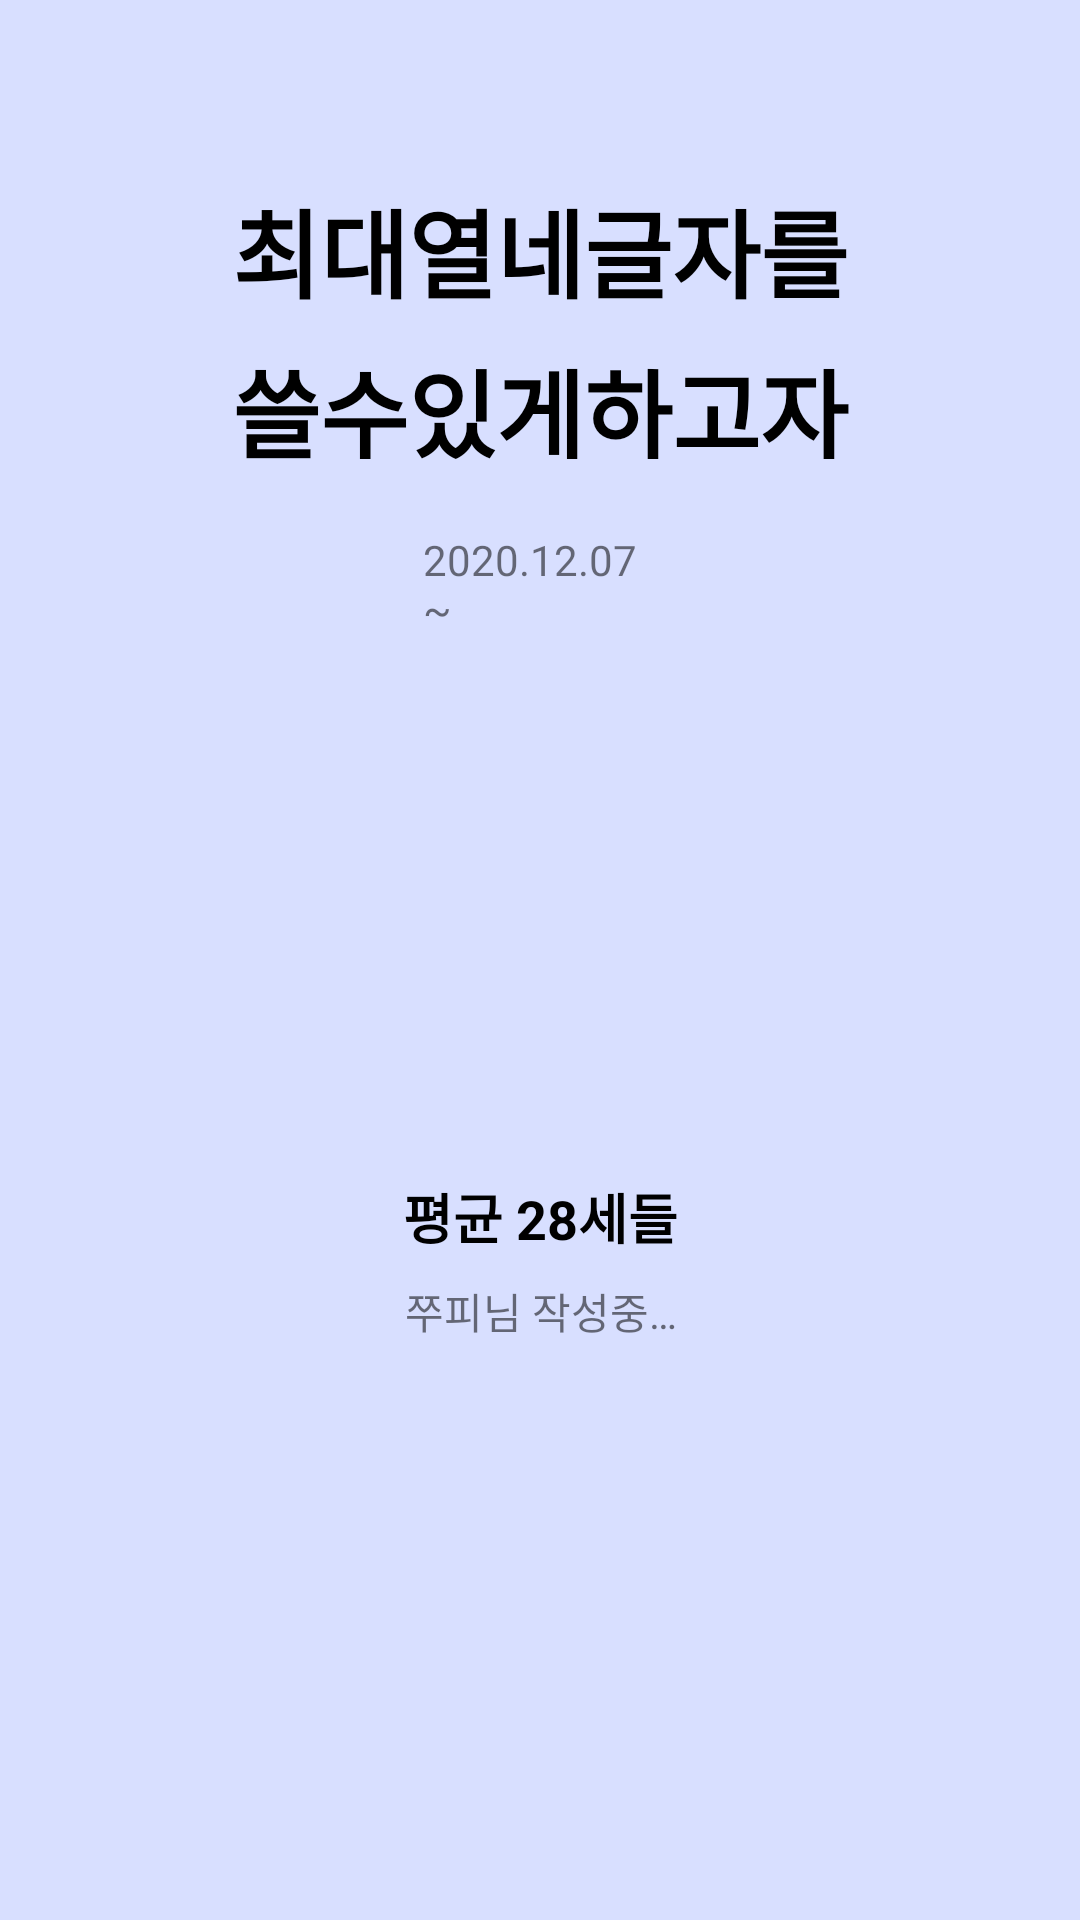

Here is an Android app screen rendered from its layout file. Give the layout XML and the strings, colors and styles it references.
<!-- AndroidManifest.xml: application theme Theme.ExchangeDiary -->
<!-- res/layout/fragment_cover.xml -->
<?xml version="1.0" encoding="utf-8"?>
<layout xmlns:android="http://schemas.android.com/apk/res/android"
    xmlns:app="http://schemas.android.com/apk/res-auto"
    xmlns:tools="http://schemas.android.com/tools">
    <data>
        <variable
            name="coverVm"
            type="com.km.exchangediary.ui.diary.CoverViewModel" />
    </data>

    
    <androidx.constraintlayout.widget.ConstraintLayout
        android:id="@+id/container_diary_cover"
        android:background="#d8dfff"
        android:layout_width="match_parent"
        android:layout_height="match_parent">

        <TextView
            android:id="@+id/tv_cover_title"
            android:layout_width="220dp"
            android:layout_height="93dp"
            android:layout_marginStart="78dp"
            android:layout_marginTop="60dp"
            android:layout_marginEnd="78dp"
            android:gravity="center_horizontal"
            android:lineSpacingExtra="7sp"
            android:text="최대열네글자를쓸수있게하고자"
            android:textColor="@color/black"
            android:textSize="32sp"
            android:textStyle="bold"
            app:layout_constraintEnd_toEndOf="parent"
            app:layout_constraintStart_toStartOf="parent"
            app:layout_constraintTop_toTopOf="parent" />

        <TextView
            android:id="@+id/tv_start_day"
            android:layout_width="0dp"
            android:layout_height="wrap_content"
            android:layout_marginStart="141dp"
            android:layout_marginTop="24dp"
            android:layout_marginEnd="141dp"
            android:text="2020.12.07 ~"
            app:layout_constraintEnd_toEndOf="parent"
            app:layout_constraintStart_toStartOf="parent"
            app:layout_constraintTop_toBottomOf="@+id/tv_cover_title" />

        <TextView
            android:id="@+id/tv_group_title"
            android:layout_width="wrap_content"
            android:layout_height="wrap_content"
            android:layout_marginStart="160dp"
            android:layout_marginTop="180dp"
            android:layout_marginEnd="160dp"
            android:gravity="center_horizontal"
            android:text="평균 28세들"
            android:textColor="@color/black"
            android:textSize="18sp"
            android:textStyle="bold"
            app:layout_constraintEnd_toEndOf="parent"
            app:layout_constraintStart_toStartOf="parent"
            app:layout_constraintTop_toBottomOf="@+id/tv_start_day" />

        <TextView
            android:id="@+id/tv_cover_writing"
            android:layout_width="wrap_content"
            android:layout_height="wrap_content"
            android:layout_marginTop="8dp"
            android:text="쭈피님 작성중…"
            app:layout_constraintEnd_toEndOf="@+id/tv_group_title"
            app:layout_constraintStart_toStartOf="@+id/tv_group_title"
            app:layout_constraintTop_toBottomOf="@+id/tv_group_title" />

    </androidx.constraintlayout.widget.ConstraintLayout>
</layout>
<!-- resources referenced by this layout -->
<resources>
  <color name="black">#FF000000</color>
  <style name="Theme.ExchangeDiary" parent="Theme.MaterialComponents.DayNight.NoActionBar">
          
          <item name="colorPrimary">@color/purple_500</item>
          <item name="colorPrimaryVariant">@color/purple_700</item>
          <item name="colorOnPrimary">@color/white</item>
          
          <item name="colorSecondary">@color/teal_200</item>
          <item name="colorSecondaryVariant">@color/teal_700</item>
          <item name="colorOnSecondary">@color/black</item>
          
          <item name="android:statusBarColor" tools:targetApi="l">?attr/colorPrimaryVariant</item>
          
      </style>
  <color name="purple_500">#FF6200EE</color>
  <color name="purple_700">#FF3700B3</color>
  <color name="white">#FFFFFFFF</color>
  <color name="teal_200">#FF03DAC5</color>
  <color name="teal_700">#FF018786</color>
</resources>
